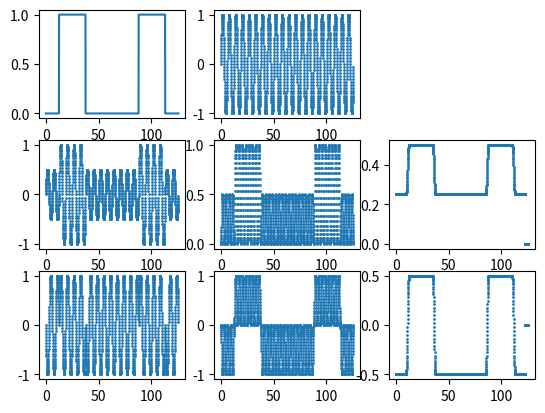

This chart was generated by the following Python code:
# ----------------------------------------------------
# 振幅変調とその復調，位相変調とその復調を確認するコード
# ----------------------------------------------------
# [redacted]
# ----------------------------------------------------

import math
import matplotlib.pyplot as plt
import random as rnd

SAMPLE_SIZE = 2000
DATA_SIZE = 10
FILTER_SIZE = 50

# 変数準備 すべてリスト
time = []                       # 時刻
carrier = []                    # キャリア
data = []                       # データ
data_mod = []                   #############################################
amp_modulated = []              # 振幅変調信号
amp_demodulated = []            # 振幅変調信号を復号した信号
amp_demodulated_filtered = []   # さらにフィルタ処理した信号

phase_modulated = []            # 位相変調信号
phase_demodulated = []          # 位相変調信号を復号した信号
phase_demodulated_filtered = [] # さらにフィルタ処理した信号

# データの生成
for i in range(DATA_SIZE):
    if(rnd.uniform(0,1)<0.5):
        data.append(0)
    else:
        data.append(1)

# 変調信号の生成
for j in range(DATA_SIZE):
    for i in range(int(SAMPLE_SIZE/DATA_SIZE)):
            amp_modulated.append(0.5*data[j]*math.sin(math.pi*i/50)+0.5*math.sin(math.pi*i/50))
            phase_modulated.append(math.sin(math.pi*i/50 + (1-data[j])*math.pi))
            data_mod.append(data[j])

print(len(amp_modulated))
print(len(phase_modulated))

# 時刻とキャリア
for i in range(SAMPLE_SIZE):
    time.append(i/50*math.pi)
    carrier.append(math.sin(math.pi*i/50))

print(len(time))
print(len(carrier))

# 復調　変調信号にキャリアを掛けるだけ
for i in range(SAMPLE_SIZE):
    amp_demodulated.append(carrier[i]*amp_modulated[i])
    # phase_demodulated.append((carrier[i]*phase_modulated[i]+1)/2)
    phase_demodulated.append(carrier[i]*phase_modulated[i])
    amp_demodulated_filtered.append(0)
    phase_demodulated_filtered.append(0)

# 移動平均フィルタ (ローパスフィルタ)
# フィルタ次数は FILTER_SIZE で指定
for i in range(0,SAMPLE_SIZE-FILTER_SIZE):
    for j in range(0,FILTER_SIZE):
        amp_demodulated_filtered[i] += amp_demodulated[i+j]
        phase_demodulated_filtered[i] += phase_demodulated[i+j]
    amp_demodulated_filtered[i] /= FILTER_SIZE
    phase_demodulated_filtered[i] /= FILTER_SIZE

# -----------------------------------------------
# グラフ準備 
# -----------------------------------------------
# データ        キャリア
# 振幅変調      振幅復調        振幅復調フィルタ後
# 位相変調      位相復調        位相復調フィルタ後
# -----------------------------------------------

fig = plt.figure()
g_data = fig.add_subplot(3,3,1)
g_carrier = fig.add_subplot(3,3,2)
g_amp_modulated = fig.add_subplot(3,3,4)
g_amp_demodulated = fig.add_subplot(3,3,5)
g_amp_demodulated_filtered = fig.add_subplot(3,3,6)
g_phase_modulated = fig.add_subplot(3,3,7)
g_phase_demodulated = fig.add_subplot(3,3,8)
g_phase_demodulated_filtered = fig.add_subplot(3,3,9)

# g_data.plot(time, data)
g_data.plot(time, data_mod)
# g_data.plot(data)
g_carrier.scatter(time, carrier, s=1)
g_amp_modulated.scatter(time, amp_modulated, s=1)
g_amp_demodulated.scatter(time, amp_demodulated, s=1)
g_amp_demodulated_filtered.scatter(time, amp_demodulated_filtered, s=1)
g_phase_modulated.scatter(time, phase_modulated, s=1)
g_phase_demodulated.scatter(time, phase_demodulated, s=1)
g_phase_demodulated_filtered.scatter(time, phase_demodulated_filtered, s=1)

plt.show()

# データの書き出し
for i in range(SAMPLE_SIZE):
    # print(time[i], carrier[i], amp_modulated[i], amp_demodulated[i], phase_modulated[i], phase_demodulated[i], sep=",")
    print(time[i], data_mod[i], carrier[i], amp_modulated[i], amp_demodulated[i], phase_modulated[i], phase_demodulated[i], sep=",")
